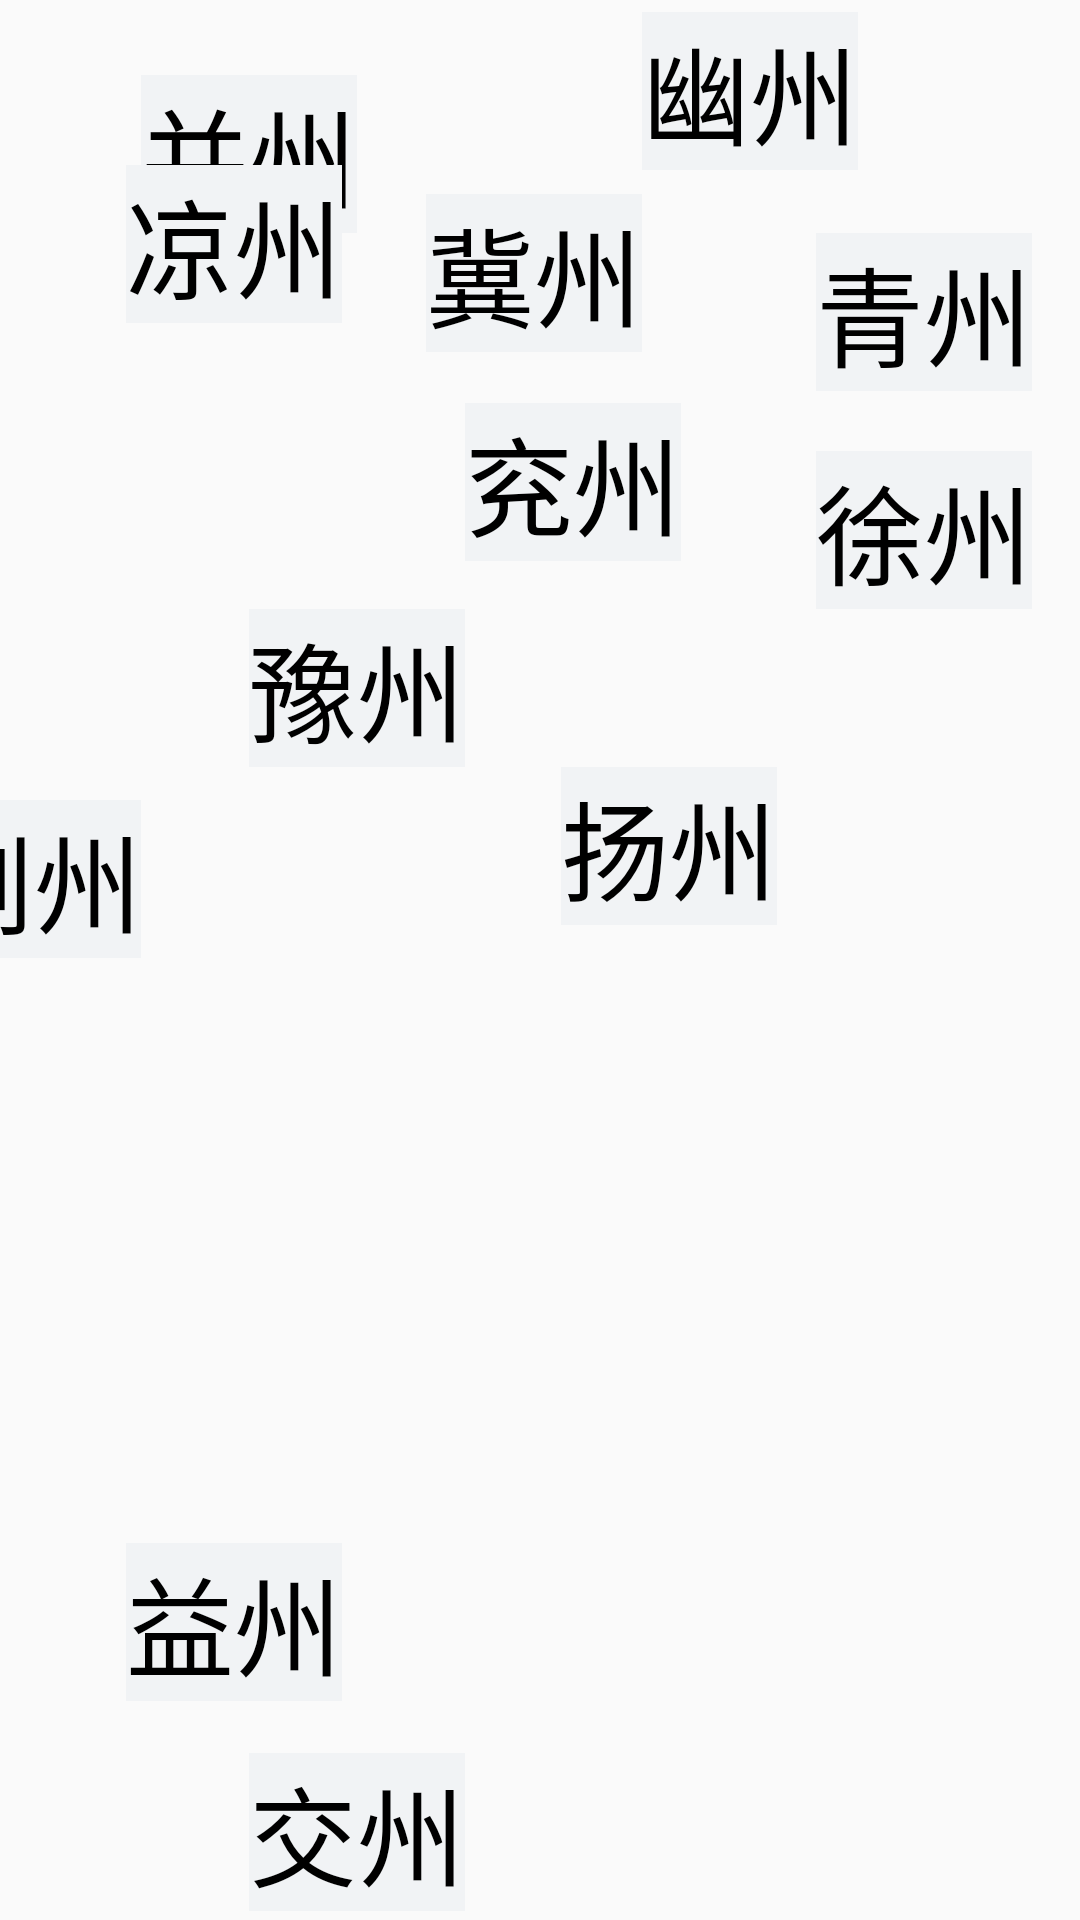

Android layout source for this screen:
<!-- AndroidManifest.xml: application theme AppTheme -->
<!-- res/layout/activity_main.xml -->
<?xml version="1.0" encoding="utf-8"?>
<android.support.constraint.ConstraintLayout xmlns:android="http://schemas.android.com/apk/res/android"
    xmlns:app="http://schemas.android.com/apk/res-auto"
    xmlns:tools="http://schemas.android.com/tools"
    android:layout_width="match_parent"
    android:layout_height="match_parent"
    tools:context="com.cyy.csan.MainActivity">

    <TextView
        android:id="@+id/textView4"
        android:layout_width="wrap_content"
        android:layout_height="wrap_content"
        android:text="冀州"
        android:textColor="#000000"
        android:background="#f1f3f5"
        android:textSize="36sp"
        app:layout_constraintRight_toLeftOf="@+id/textView13"
        tools:layout_constraintTop_creator="1"
        tools:layout_constraintRight_creator="1"
        android:layout_marginTop="8dp"
        app:layout_constraintTop_toBottomOf="@+id/textView13" />

    <TextView
        android:id="@+id/textView13"
        android:layout_width="wrap_content"
        android:layout_height="wrap_content"
        android:text="幽州"
        android:textColor="#000000"
        android:background="#f1f3f5"
        android:textSize="36sp"
        tools:layout_constraintTop_creator="1"
        tools:layout_constraintRight_creator="1"
        android:layout_marginEnd="74dp"
        app:layout_constraintRight_toRightOf="parent"
        android:layout_marginTop="4dp"
        app:layout_constraintTop_toTopOf="parent"
        android:layout_marginRight="74dp" />

    <TextView
        android:id="@+id/textView12"
        android:layout_width="wrap_content"
        android:layout_height="wrap_content"
        android:text="青州"
        android:textColor="#000000"
        android:background="#f1f3f5"
        android:textSize="36sp"
        tools:layout_constraintTop_creator="1"
        tools:layout_constraintRight_creator="1"
        app:layout_constraintRight_toRightOf="@+id/textView8"
        android:layout_marginTop="21dp"
        app:layout_constraintTop_toBottomOf="@+id/textView13"
        tools:layout_constraintLeft_creator="1"
        app:layout_constraintLeft_toLeftOf="@+id/textView8" />

    <TextView
        android:id="@+id/textView11"
        android:layout_width="wrap_content"
        android:layout_height="wrap_content"
        android:text="并州"
        android:textColor="#000000"
        android:background="#f1f3f5"
        android:textSize="36sp"
        app:layout_constraintRight_toLeftOf="@+id/textView4"
        tools:layout_constraintTop_creator="1"
        tools:layout_constraintRight_creator="1"
        android:layout_marginEnd="23dp"
        android:layout_marginTop="25dp"
        app:layout_constraintTop_toTopOf="parent"
        android:layout_marginRight="23dp" />

    <TextView
        android:id="@+id/textView10"
        android:layout_width="wrap_content"
        android:layout_height="wrap_content"
        android:text="兖州"
        android:textColor="#000000"
        android:background="#f1f3f5"
        android:textSize="36sp"
        tools:layout_constraintTop_creator="1"
        android:layout_marginStart="13dp"
        android:layout_marginTop="17dp"
        app:layout_constraintTop_toBottomOf="@+id/textView4"
        tools:layout_constraintLeft_creator="1"
        app:layout_constraintLeft_toLeftOf="@+id/textView4"
        android:layout_marginLeft="13dp" />

    <TextView
        android:id="@+id/textView9"
        android:layout_width="wrap_content"
        android:layout_height="wrap_content"
        android:text="豫州"
        android:textColor="#000000"
        android:background="#f1f3f5"
        android:textSize="36sp"
        app:layout_constraintRight_toLeftOf="@+id/textView10"
        tools:layout_constraintTop_creator="1"
        tools:layout_constraintRight_creator="1"
        android:layout_marginTop="16dp"
        app:layout_constraintTop_toBottomOf="@+id/textView10" />

    <TextView
        android:id="@+id/textView8"
        android:layout_width="wrap_content"
        android:layout_height="wrap_content"
        android:text="徐州"
        android:textColor="#000000"
        android:background="#f1f3f5"
        android:textSize="36sp"
        tools:layout_constraintTop_creator="1"
        tools:layout_constraintRight_creator="1"
        android:layout_marginEnd="16dp"
        app:layout_constraintRight_toRightOf="parent"
        android:layout_marginTop="20dp"
        app:layout_constraintTop_toBottomOf="@+id/textView12"
        android:layout_marginRight="16dp" />

    <TextView
        android:id="@+id/textView7"
        android:layout_width="wrap_content"
        android:layout_height="wrap_content"
        android:text="扬州"
        android:textColor="#000000"
        android:background="#f1f3f5"
        android:textSize="36sp"
        tools:layout_constraintTop_creator="1"
        android:layout_marginStart="32dp"
        app:layout_constraintTop_toBottomOf="@+id/textView9"
        tools:layout_constraintLeft_creator="1"
        app:layout_constraintLeft_toRightOf="@+id/textView9"
        android:layout_marginLeft="32dp" />

    <TextView
        android:id="@+id/textView6"
        android:layout_width="wrap_content"
        android:layout_height="wrap_content"
        android:text="交州"
        android:textColor="#000000"
        android:background="#f1f3f5"
        android:textSize="36sp"
        tools:layout_constraintBottom_creator="1"
        android:layout_marginStart="36dp"
        app:layout_constraintBottom_toBottomOf="parent"
        tools:layout_constraintLeft_creator="1"
        android:layout_marginBottom="3dp"
        app:layout_constraintLeft_toRightOf="@+id/textView5"
        android:layout_marginLeft="36dp" />

    <TextView
        android:id="@+id/textView5"
        android:layout_width="wrap_content"
        android:layout_height="wrap_content"
        android:text="荆州"
        android:textColor="#000000"
        android:background="#f1f3f5"
        android:textSize="36sp"
        app:layout_constraintRight_toLeftOf="@+id/textView9"
        tools:layout_constraintTop_creator="1"
        tools:layout_constraintRight_creator="1"
        android:layout_marginEnd="36dp"
        android:layout_marginTop="11dp"
        app:layout_constraintTop_toBottomOf="@+id/textView9"
        android:layout_marginRight="36dp" />

    <TextView
        android:id="@+id/textView"
        android:layout_width="wrap_content"
        android:layout_height="wrap_content"
        android:text="司隶"
        android:textColor="#000000"
        android:background="#f1f3f5"
        android:textSize="36sp"
        tools:layout_constraintTop_creator="1"
        tools:layout_constraintRight_creator="1"
        android:layout_marginStart="100dp"
        android:layout_marginEnd="101dp"
        app:layout_constraintRight_toRightOf="@+id/textView9"
        android:layout_marginTop="30dp"
        app:layout_constraintTop_toBottomOf="@+id/textView11"
        tools:layout_constraintLeft_creator="1"
        app:layout_constraintLeft_toRightOf="@+id/textView3"
        android:layout_marginLeft="100dp"
        android:layout_marginRight="101dp" />

    <TextView
        android:id="@+id/textView3"
        android:layout_width="wrap_content"
        android:layout_height="wrap_content"
        android:text="凉州"
        android:textColor="#000000"
        android:background="#f1f3f5"
        android:textSize="36sp"
        tools:layout_constraintTop_creator="1"
        android:layout_marginStart="42dp"
        android:layout_marginTop="55dp"
        tools:layout_constraintLeft_creator="1"
        app:layout_constraintLeft_toLeftOf="parent"
        app:layout_constraintTop_toTopOf="parent"
        android:layout_marginLeft="42dp" />

    <TextView
        android:id="@+id/textView2"
        android:layout_width="wrap_content"
        android:layout_height="wrap_content"
        android:text="益州"
        android:textColor="#000000"
        android:background="#f1f3f5"
        android:textSize="36sp"
        tools:layout_constraintBottom_creator="1"
        android:layout_marginStart="42dp"
        app:layout_constraintBottom_toBottomOf="parent"
        tools:layout_constraintLeft_creator="1"
        android:layout_marginBottom="73dp"
        app:layout_constraintLeft_toLeftOf="parent"
        android:layout_marginLeft="42dp" />
</android.support.constraint.ConstraintLayout>
<!-- resources referenced by this layout -->
<resources>
  <style name="AppTheme" parent="Theme.AppCompat.Light.NoActionBar">
          
          <item name="colorPrimary">@color/colorPrimary</item>
          <item name="colorPrimaryDark">@color/colorPrimaryDark</item>
          <item name="colorAccent">@color/colorAccent</item>
      </style>
  <color name="colorPrimary">#450202</color>
  <color name="colorPrimaryDark">#450202</color>
  <color name="colorAccent">#450202</color>
</resources>
